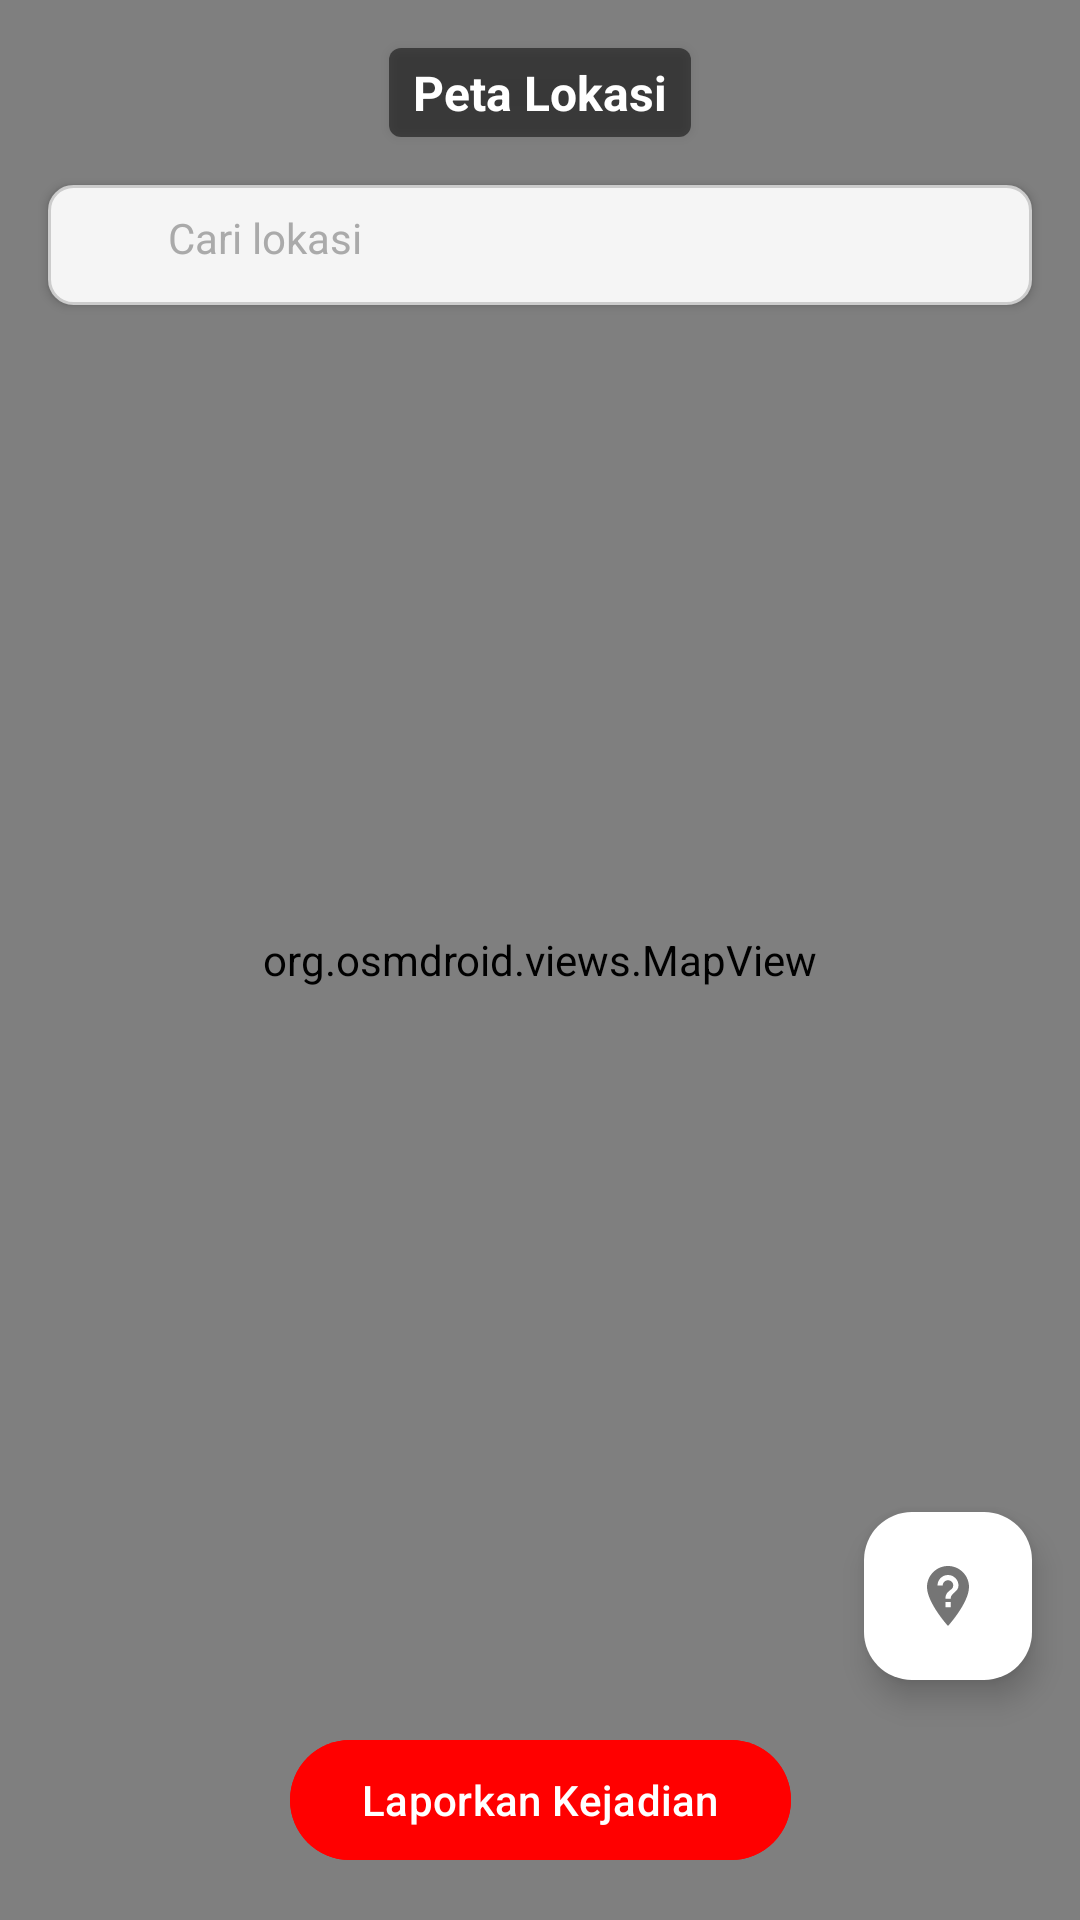

The Android layout XML behind this screen, and the referenced resources:
<!-- AndroidManifest.xml: application theme Theme.Rescuu -->
<!-- res/layout/fragment_map.xml -->
<androidx.constraintlayout.widget.ConstraintLayout xmlns:android="http://schemas.android.com/apk/res/android"
    xmlns:app="http://schemas.android.com/apk/res-auto"
    android:layout_width="match_parent"
    android:layout_height="match_parent">

    
    <org.osmdroid.views.MapView
        android:id="@+id/map_view"
        android:layout_width="0dp"
        android:layout_height="0dp"
        app:layout_constraintBottom_toBottomOf="parent"
        app:layout_constraintEnd_toEndOf="parent"
        app:layout_constraintStart_toStartOf="parent"
        app:layout_constraintTop_toTopOf="parent" />

    
    <TextView
        android:id="@+id/title_text"
        android:layout_width="wrap_content"
        android:layout_height="wrap_content"
        android:layout_margin="16dp"
        android:background="@drawable/title_background"
        android:elevation="2dp"
        android:text="Peta Lokasi"
        android:textColor="@android:color/white"
        android:textSize="16sp"
        android:textStyle="bold"
        app:layout_constraintEnd_toEndOf="parent"
        app:layout_constraintStart_toStartOf="parent"
        app:layout_constraintTop_toTopOf="parent" />

    
    <LinearLayout
        android:id="@+id/search_container"
        android:layout_width="0dp"
        android:layout_height="wrap_content"
        android:layout_margin="16dp"
        android:background="@drawable/search_bar_background"
        android:elevation="2dp"
        android:orientation="horizontal"
        android:padding="8dp"
        app:layout_constraintEnd_toEndOf="parent"
        app:layout_constraintStart_toStartOf="parent"
        app:layout_constraintTop_toBottomOf="@id/title_text">

        
        <ImageView
            android:id="@+id/marker_icon"
            android:layout_width="24dp"
            android:layout_height="24dp"
            android:layout_marginEnd="8dp"
            android:contentDescription="Marker Icon"
            android:src="@drawable/ic_place"
            app:tint="@color/grey" />

        <AutoCompleteTextView
            android:id="@+id/search_bar"
            android:layout_width="0dp"
            android:layout_height="wrap_content"
            android:layout_weight="1"
            android:background="@android:color/transparent"
            android:hint="Cari lokasi"
            android:inputType="text"
            android:completionThreshold="3"
            android:imeOptions="actionSearch"
            android:textColor="@android:color/black"
            android:textColorHint="@android:color/darker_gray"
            android:textSize="14sp" />
    </LinearLayout>



    
    <com.google.android.material.floatingactionbutton.FloatingActionButton
        android:id="@+id/my_location_button"
        android:layout_width="wrap_content"
        android:layout_height="wrap_content"
        android:layout_margin="16dp"
        android:backgroundTint="@android:color/white"
        android:src="@drawable/ic_search_location"
        app:layout_constraintBottom_toTopOf="@id/report_button"
        app:layout_constraintEnd_toEndOf="parent"
        app:tint="@color/grey" />

    
    <com.google.android.material.button.MaterialButton
        android:id="@+id/report_button"
        android:layout_width="wrap_content"
        android:layout_height="wrap_content"
        android:layout_margin="16dp"
        android:backgroundTint="#FF0000"
        android:text="Laporkan Kejadian"
        android:textColor="@android:color/white"
        app:layout_constraintBottom_toBottomOf="parent"
        app:layout_constraintEnd_toEndOf="parent"
        app:layout_constraintStart_toStartOf="parent" />
</androidx.constraintlayout.widget.ConstraintLayout>
<!-- resources referenced by this layout -->
<resources>
  <color name="grey">#757575</color>
  <!-- drawable ic_search_location (drawable) -->
  <vector android:autoMirrored="true" android:height="24dp"
      android:tint="#5F5F5F" android:viewportHeight="24"
      android:viewportWidth="24" android:width="24dp" xmlns:android="http://schemas.android.com/apk/res/android">
      <path android:fillColor="@android:color/white" android:pathData="M12,2C8.14,2 5,5.14 5,9c0,5.25 7,13 7,13s7,-7.75 7,-13c0,-3.86 -3.14,-7 -7,-7zM12.88,15.75h-1.75L11.13,14h1.75v1.75zM12.88,12.88h-1.75c0,-2.84 2.62,-2.62 2.62,-4.38 0,-0.96 -0.79,-1.75 -1.75,-1.75s-1.75,0.79 -1.75,1.75L8.5,8.5C8.5,6.57 10.07,5 12,5s3.5,1.57 3.5,3.5c0,2.19 -2.62,2.41 -2.62,4.38z"/>
  </vector>
  <!-- drawable search_bar_background (drawable) -->
  <?xml version="1.0" encoding="utf-8"?>
  <selector xmlns:android="http://schemas.android.com/apk/res/android">
      
      <item android:state_focused="true">
          <shape android:shape="rectangle">
              <solid android:color="#FFFFFF" /> 
              <stroke android:width="2dp" android:color="#007BFF" /> 
              <corners android:radius="8dp" />
          </shape>
      </item>
      
      <item>
          <shape android:shape="rectangle">
              <solid android:color="#F5F5F5" /> 
              <stroke android:width="1dp" android:color="#CCCCCC" /> 
              <corners android:radius="8dp" />
          </shape>
      </item>
  </selector>
  <!-- drawable title_background (drawable) -->
  <?xml version="1.0" encoding="utf-8"?>
  <shape xmlns:android="http://schemas.android.com/apk/res/android" android:shape="rectangle">
      <solid android:color="#80000000" /> 
      <corners android:radius="4dp" />
      <padding
          android:left="8dp"
          android:right="8dp"
          android:top="4dp"
          android:bottom="4dp" />
  </shape>
  <style name="Theme.Rescuu" parent="Base.Theme.Rescuu" />
  <style name="Base.Theme.Rescuu" parent="Theme.Material3.DayNight.NoActionBar">
          
          
  
      </style>
</resources>
